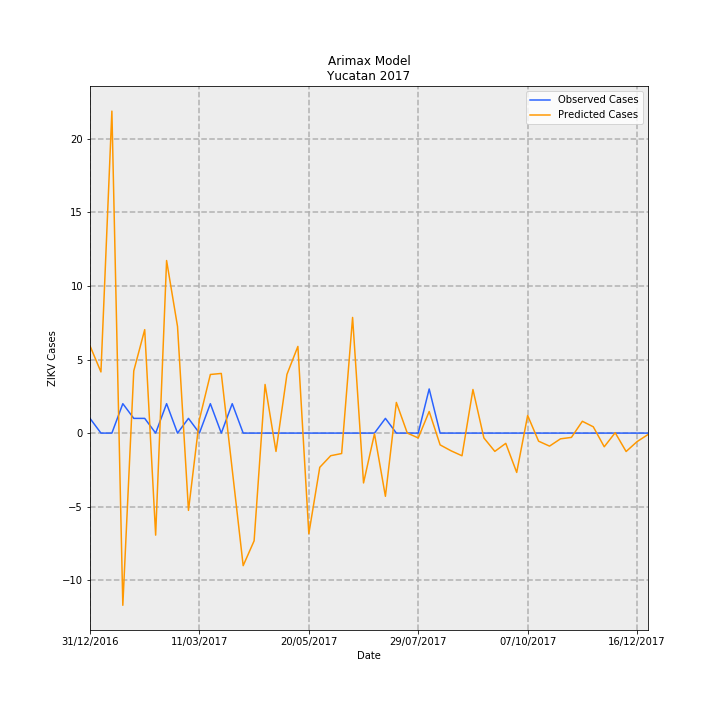

The file beside this chart, header and first rows:
Date, predictions_incidence, observed_incidence, Predicted Cases, Observed Cases, error
31/12/2016, 0.2827, 0.04768, 5.929, 1, -4.929
07/01/2017, 0.1982, 0.0, 4.156, 0.0, -4.156
14/01/2017, 1.043, 0.0, 21.88, 0.0, -21.88
21/01/2017, -0.558, 0.09537, -11.7, 2, 13.7
28/01/2017, 0.2015, 0.04768, 4.226, 1, -3.226
04/02/2017, 0.3352, 0.04768, 7.03, 1, -6.03
11/02/2017, -0.3307, 0.0, -6.934, 0.0, 6.934
18/02/2017, 0.5592, 0.09537, 11.73, 2, -9.728
25/02/2017, 0.3454, 0.0, 7.243, 0.0, -7.243
04/03/2017, -0.2504, 0.04768, -5.252, 1, 6.252
11/03/2017, 0.04417, 0.0, 0.9263, 0.0, -0.9263
18/03/2017, 0.1899, 0.09537, 3.983, 2, -1.983
25/03/2017, 0.1933, 0.0, 4.054, 0.0, -4.054
01/04/2017, -0.1185, 0.09537, -2.486, 2, 4.486
08/04/2017, -0.4296, 0.0, -9.009, 0.0, 9.009
15/04/2017, -0.349, 0.0, -7.319, 0.0, 7.319
22/04/2017, 0.1576, 0.0, 3.305, 0.0, -3.305
29/04/2017, -0.05941, 0.0, -1.246, 0.0, 1.246
06/05/2017, 0.1902, 0.0, 3.99, 0.0, -3.99
13/05/2017, 0.2809, 0.0, 5.89, 0.0, -5.89
20/05/2017, -0.3262, 0.0, -6.841, 0.0, 6.841
27/05/2017, -0.1109, 0.0, -2.326, 0.0, 2.326
03/06/2017, -0.07328, 0.0, -1.537, 0.0, 1.537
10/06/2017, -0.06622, 0.0, -1.389, 0.0, 1.389
17/06/2017, 0.3748, 0.0, 7.86, 0.0, -7.86
24/06/2017, -0.1615, 0.0, -3.387, 0.0, 3.387
01/07/2017, -0.002176, 0.0, -0.04564, 0.0, 0.04564
08/07/2017, -0.2048, 0.04768, -4.295, 1, 5.295
15/07/2017, 0.09936, 0.0, 2.084, 0.0, -2.084
22/07/2017, 0.0001061, 0.0, 0.002225, 0.0, -0.002225
29/07/2017, -0.01567, 0.0, -0.3286, 0.0, 0.3286
05/08/2017, 0.07004, 0.143, 1.469, 3.0, 1.531
12/08/2017, -0.03819, 0.0, -0.8009, 0.0, 0.8009
19/08/2017, -0.0574, 0.0, -1.204, 0.0, 1.204
26/08/2017, -0.07348, 0.0, -1.541, 0.0, 1.541
02/09/2017, 0.1413, 0.0, 2.963, 0.0, -2.963
09/09/2017, -0.01565, 0.0, -0.3283, 0.0, 0.3283
16/09/2017, -0.05926, 0.0, -1.243, 0.0, 1.243
23/09/2017, -0.03325, 0.0, -0.6973, 0.0, 0.6973
30/09/2017, -0.1275, 0.0, -2.674, 0.0, 2.674
07/10/2017, 0.05708, 0.0, 1.197, 0.0, -1.197
14/10/2017, -0.02619, 0.0, -0.5492, 0.0, 0.5492
21/10/2017, -0.0422, 0.0, -0.885, 0.0, 0.885
28/10/2017, -0.01859, 0.0, -0.3898, 0.0, 0.3898
04/11/2017, -0.01395, 0.0, -0.2927, 0.0, 0.2927
11/11/2017, 0.03828, 0.0, 0.8028, 0.0, -0.8028
18/11/2017, 0.02037, 0.0, 0.4272, 0.0, -0.4272
25/11/2017, -0.04429, 0.0, -0.9289, 0.0, 0.9289
02/12/2017, 0.001252, 0.0, 0.02626, 0.0, -0.02626
09/12/2017, -0.05968, 0.0, -1.252, 0.0, 1.252
16/12/2017, -0.02765, 0.0, -0.5798, 0.0, 0.5798
23/12/2017, -0.004655, 0.0, -0.09762, 0.0, 0.09762
